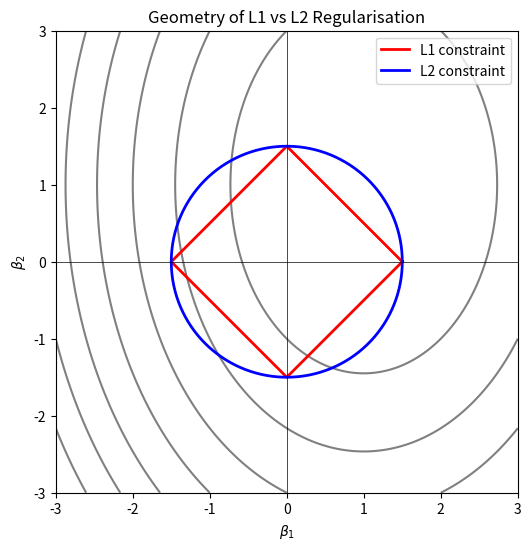

Generate this figure with matplotlib:
import numpy as np
import matplotlib.pyplot as plt

beta1 = np.linspace(-3, 3, 400)
beta2 = np.linspace(-3, 3, 400)
B1, B2 = np.meshgrid(beta1, beta2)


loss = (B1 - 1)**2 + 0.5 * (B2 - 1)**2


fig, ax = plt.subplots(figsize=(6, 6))

ax.contour(B1, B2, loss, levels=8, colors="gray")

c = 1.5
ax.plot([c, 0, -c, 0, c], [0, c, 0, -c, 0],
        color="red", linewidth=2, label="L1 constraint")

theta = np.linspace(0, 2*np.pi, 400)
ax.plot(c*np.cos(theta), c*np.sin(theta),
        color="blue", linewidth=2, label="L2 constraint")

ax.axhline(0, color="black", linewidth=0.5)
ax.axvline(0, color="black", linewidth=0.5)

ax.set_xlabel(r"$\beta_1$")
ax.set_ylabel(r"$\beta_2$")
ax.set_title("Geometry of L1 vs L2 Regularisation")
ax.legend()
ax.set_aspect("equal")

plt.show()
